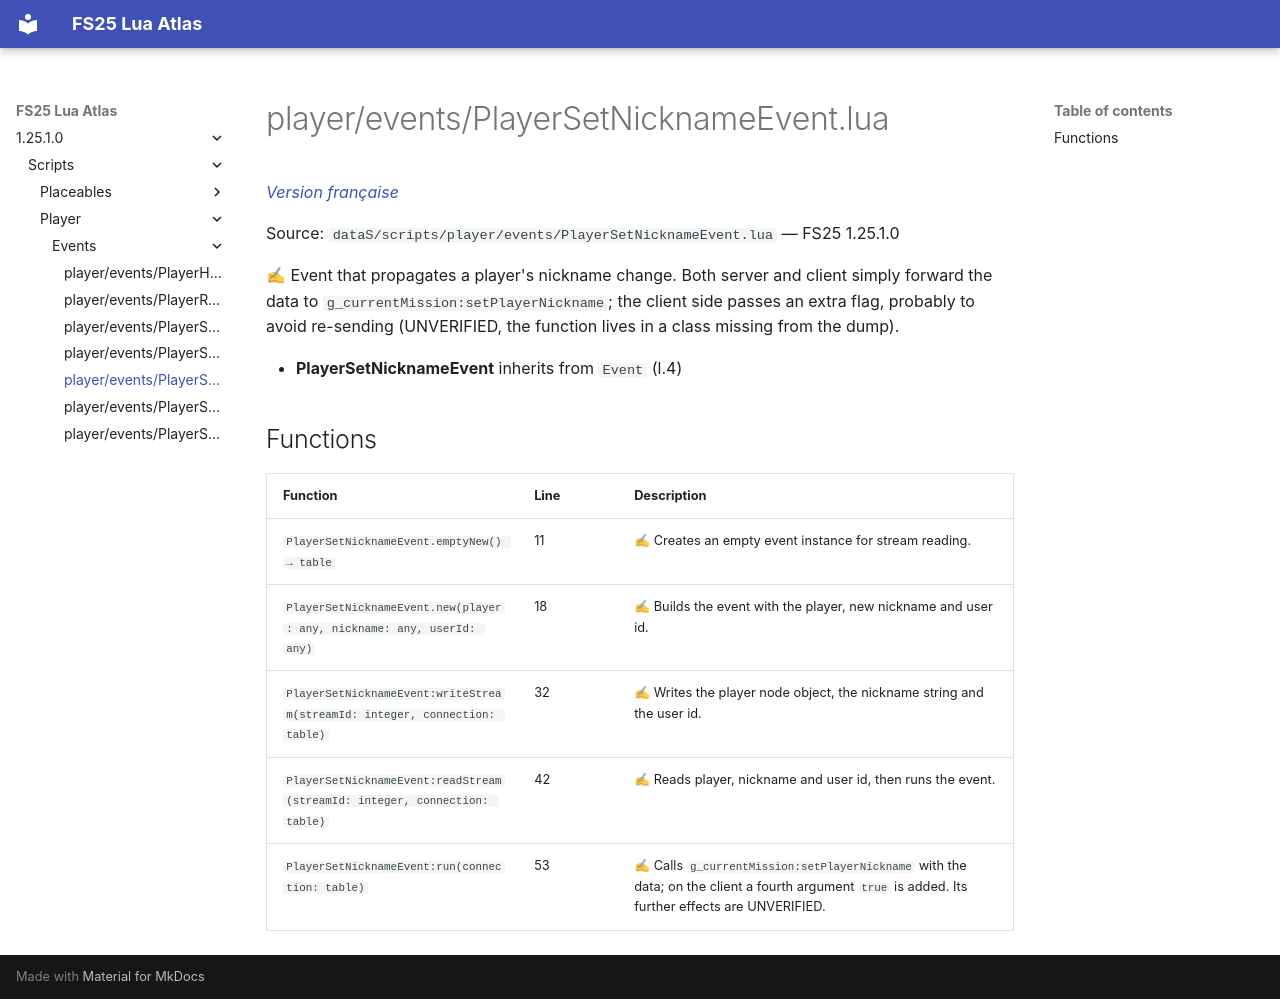

repository: Tim0219800/fs25-lua-atlas · page: 1.25.1.0/scripts/player/events/PlayerSetNicknameEvent.html · generator: mkdocs

# player/events/PlayerSetNicknameEvent.lua

*[Version française](../../../fr/scripts/player/events/PlayerSetNicknameEvent.md)*

Source: `dataS/scripts/player/events/PlayerSetNicknameEvent.lua` — FS25 1.25.1.0

✍ Event that propagates a player's nickname change. Both server and client simply forward the data to `g_currentMission:setPlayerNickname`; the client side passes an extra flag, probably to avoid re-sending (UNVERIFIED, the function lives in a class missing from the dump).

- **PlayerSetNicknameEvent** inherits from `Event` (l.4)

## Functions

| Function | Line | Description |
|---|---|---|
| `PlayerSetNicknameEvent.emptyNew() → table` | 11 | ✍ Creates an empty event instance for stream reading. |
| `PlayerSetNicknameEvent.new(player: any, nickname: any, userId: any)` | 18 | ✍ Builds the event with the player, new nickname and user id. |
| `PlayerSetNicknameEvent:writeStream(streamId: integer, connection: table)` | 32 | ✍ Writes the player node object, the nickname string and the user id. |
| `PlayerSetNicknameEvent:readStream(streamId: integer, connection: table)` | 42 | ✍ Reads player, nickname and user id, then runs the event. |
| `PlayerSetNicknameEvent:run(connection: table)` | 53 | ✍ Calls `g_currentMission:setPlayerNickname` with the data; on the client a fourth argument `true` is added. Its further effects are UNVERIFIED. |
